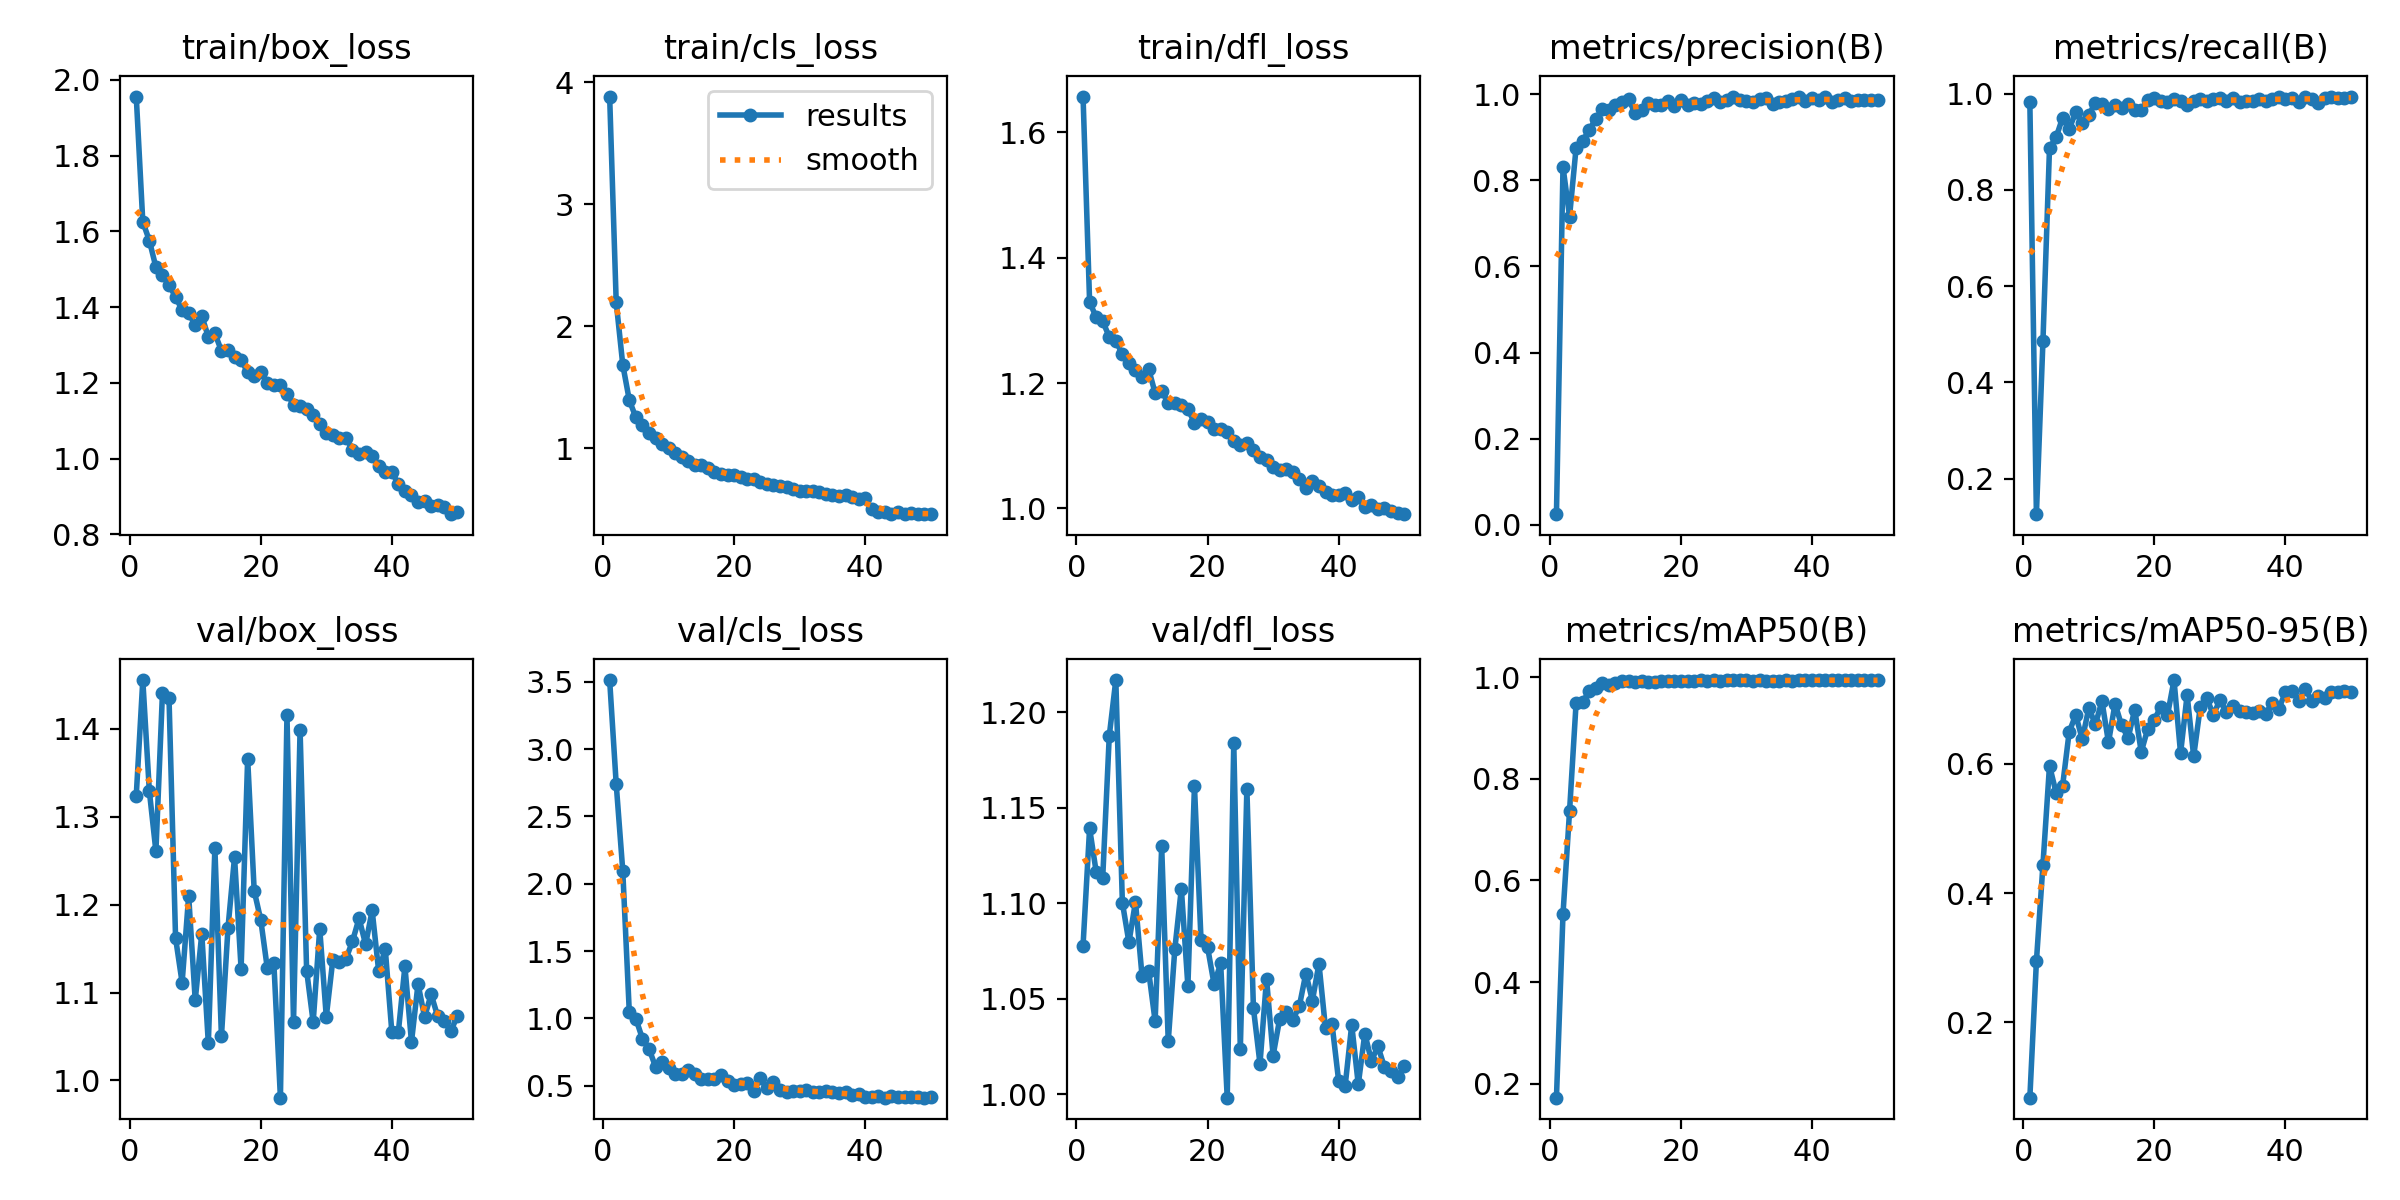

The table this chart was drawn from, first rows:
epoch, time, train/box_loss, train/cls_loss, train/dfl_loss, metrics/precision(B), metrics/recall(B), metrics/mAP50(B), metrics/mAP50-95(B), val/box_loss, val/cls_loss, val/dfl_loss, lr/pg0, lr/pg1, lr/pg2
1, 12.22, 1.956, 3.883, 1.657, 0.02477, 0.9829, 0.1721, 0.08341, 1.324, 3.513, 1.078, 0.0002285, 0.0002285, 0.0002285
2, 19.15, 1.625, 2.198, 1.33, 0.8308, 0.1259, 0.5339, 0.2943, 1.456, 2.741, 1.139, 0.0004636, 0.0004636, 0.0004636
3, 25.33, 1.576, 1.686, 1.305, 0.7157, 0.4863, 0.7368, 0.444, 1.329, 2.098, 1.116, 0.000697, 0.000697, 0.000697
4, 31.51, 1.506, 1.395, 1.299, 0.8756, 0.8873, 0.95, 0.5973, 1.261, 1.044, 1.113, 0.0007077, 0.0007077, 0.0007077
5, 37.69, 1.484, 1.254, 1.274, 0.8907, 0.9093, 0.9509, 0.5556, 1.441, 0.9973, 1.188, 0.0007029, 0.0007029, 0.0007029
6, 43.81, 1.459, 1.188, 1.267, 0.9172, 0.9503, 0.9738, 0.5662, 1.435, 0.8489, 1.217, 0.0006967, 0.0006967, 0.0006967
7, 49.96, 1.427, 1.126, 1.246, 0.9414, 0.9266, 0.9789, 0.6493, 1.162, 0.7747, 1.1, 0.0006892, 0.0006892, 0.0006892
8, 56.1, 1.392, 1.087, 1.232, 0.9655, 0.962, 0.9886, 0.6758, 1.111, 0.6404, 1.079, 0.0006804, 0.0006804, 0.0006804
9, 62.2, 1.384, 1.033, 1.221, 0.9628, 0.9384, 0.9847, 0.638, 1.21, 0.6791, 1.101, 0.0006703, 0.0006703, 0.0006703
10, 68.39, 1.353, 1.001, 1.21, 0.9739, 0.9565, 0.9893, 0.6866, 1.091, 0.6328, 1.062, 0.000659, 0.000659, 0.000659
11, 74.5, 1.377, 0.966, 1.223, 0.9804, 0.9807, 0.9932, 0.661, 1.167, 0.585, 1.065, 0.0006465, 0.0006465, 0.0006465
12, 80.93, 1.321, 0.9283, 1.184, 0.988, 0.9778, 0.9925, 0.6972, 1.042, 0.5838, 1.038, 0.0006329, 0.0006329, 0.0006329
13, 87.03, 1.33, 0.8937, 1.187, 0.9556, 0.969, 0.9908, 0.6333, 1.264, 0.6164, 1.13, 0.0006182, 0.0006182, 0.0006182
14, 93.12, 1.285, 0.8612, 1.168, 0.9618, 0.9774, 0.9924, 0.6931, 1.05, 0.588, 1.028, 0.0006025, 0.0006025, 0.0006025
15, 99.21, 1.286, 0.8657, 1.169, 0.9787, 0.9699, 0.9917, 0.6596, 1.174, 0.5522, 1.076, 0.0005859, 0.0005859, 0.0005859
16, 105.3, 1.268, 0.8415, 1.165, 0.9735, 0.9787, 0.9917, 0.6401, 1.254, 0.5524, 1.108, 0.0005683, 0.0005683, 0.0005683
17, 111.4, 1.26, 0.8086, 1.159, 0.9735, 0.9661, 0.9931, 0.684, 1.127, 0.5494, 1.056, 0.0005499, 0.0005499, 0.0005499
18, 117.5, 1.229, 0.789, 1.137, 0.9829, 0.966, 0.9921, 0.6185, 1.366, 0.581, 1.161, 0.0005308, 0.0005308, 0.0005308
19, 123.6, 1.217, 0.7853, 1.143, 0.9727, 0.9864, 0.9928, 0.6545, 1.216, 0.5356, 1.081, 0.0005111, 0.0005111, 0.0005111
20, 129.7, 1.229, 0.7812, 1.138, 0.9863, 0.9909, 0.9936, 0.6685, 1.183, 0.5039, 1.077, 0.0004907, 0.0004907, 0.0004907
21, 135.9, 1.2, 0.7621, 1.127, 0.9746, 0.9845, 0.9934, 0.6886, 1.128, 0.5112, 1.057, 0.0004698, 0.0004698, 0.0004698
22, 142.1, 1.195, 0.7472, 1.127, 0.9793, 0.9821, 0.9929, 0.6752, 1.134, 0.5159, 1.068, 0.0004485, 0.0004485, 0.0004485
23, 148.1, 1.193, 0.7493, 1.121, 0.9771, 0.9891, 0.9946, 0.7297, 0.9803, 0.4627, 0.9981, 0.0004268, 0.0004268, 0.0004268
24, 154.2, 1.172, 0.7276, 1.108, 0.9839, 0.9843, 0.9933, 0.6163, 1.416, 0.5538, 1.184, 0.0004049, 0.0004049, 0.0004049
25, 160.3, 1.142, 0.7082, 1.101, 0.9905, 0.9771, 0.9942, 0.7067, 1.066, 0.4792, 1.023, 0.0003828, 0.0003828, 0.0003828
26, 166.4, 1.139, 0.7036, 1.104, 0.9826, 0.9845, 0.9927, 0.6118, 1.399, 0.5269, 1.16, 0.0003606, 0.0003606, 0.0003606
27, 172.5, 1.13, 0.6899, 1.093, 0.9872, 0.9896, 0.9944, 0.6875, 1.125, 0.4671, 1.045, 0.0003384, 0.0003384, 0.0003384
28, 178.6, 1.116, 0.6812, 1.082, 0.9929, 0.9844, 0.9947, 0.7016, 1.066, 0.4507, 1.016, 0.0003163, 0.0003163, 0.0003163
29, 184.6, 1.092, 0.6682, 1.078, 0.9855, 0.9899, 0.9944, 0.6759, 1.173, 0.4607, 1.06, 0.0002943, 0.0002943, 0.0002943
30, 190.9, 1.067, 0.6522, 1.065, 0.9833, 0.9905, 0.9946, 0.6986, 1.072, 0.4608, 1.02, 0.0002727, 0.0002727, 0.0002727
31, 197, 1.061, 0.6533, 1.062, 0.9818, 0.9841, 0.9933, 0.6805, 1.137, 0.4672, 1.039, 0.0002514, 0.0002514, 0.0002514
32, 203.1, 1.054, 0.6524, 1.063, 0.9889, 0.9912, 0.9944, 0.6889, 1.135, 0.449, 1.043, 0.0002305, 0.0002305, 0.0002305
33, 209.1, 1.055, 0.6416, 1.059, 0.9898, 0.9827, 0.9934, 0.6814, 1.138, 0.4523, 1.039, 0.0002101, 0.0002101, 0.0002101
34, 215.2, 1.023, 0.6248, 1.047, 0.9757, 0.9857, 0.9927, 0.6806, 1.158, 0.4575, 1.046, 0.0001903, 0.0001903, 0.0001903
35, 221.3, 1.012, 0.6157, 1.033, 0.9813, 0.9853, 0.9935, 0.6784, 1.184, 0.4523, 1.063, 0.0001712, 0.0001712, 0.0001712
36, 227.4, 1.018, 0.6129, 1.044, 0.9849, 0.9889, 0.9946, 0.6823, 1.155, 0.4474, 1.049, 0.0001528, 0.0001528, 0.0001528
37, 233.5, 1.006, 0.6181, 1.035, 0.9878, 0.9853, 0.9937, 0.6775, 1.193, 0.4495, 1.068, 0.0001353, 0.0001353, 0.0001353
38, 239.6, 0.98, 0.5982, 1.026, 0.9929, 0.9889, 0.9949, 0.6948, 1.124, 0.4304, 1.034, 0.0001186, 0.0001186, 0.0001186
39, 245.8, 0.9643, 0.5842, 1.022, 0.9834, 0.9932, 0.9948, 0.6857, 1.15, 0.4343, 1.036, 0.0001029, 0.0001029, 0.0001029
40, 251.9, 0.9643, 0.5922, 1.021, 0.9907, 0.9897, 0.9947, 0.7105, 1.055, 0.4157, 1.007, 8.82475e-05, 8.82475e-05, 8.82475e-05
41, 289.8, 0.9325, 0.4995, 1.025, 0.9855, 0.9903, 0.9948, 0.7134, 1.055, 0.413, 1.004, 7.46391e-05, 7.46391e-05, 7.46391e-05
42, 295.8, 0.9131, 0.4804, 1.013, 0.9941, 0.9831, 0.9948, 0.698, 1.13, 0.4257, 1.036, 6.21592e-05, 6.21592e-05, 6.21592e-05
43, 301.8, 0.9048, 0.4792, 1.018, 0.9825, 0.9943, 0.9948, 0.7163, 1.044, 0.4103, 1.005, 5.08569e-05, 5.08569e-05, 5.08569e-05
44, 307.8, 0.8848, 0.4633, 1.002, 0.9855, 0.9899, 0.9945, 0.698, 1.11, 0.4214, 1.032, 4.0777e-05, 4.0777e-05, 4.0777e-05
45, 313.8, 0.889, 0.4751, 1.006, 0.9915, 0.9813, 0.9945, 0.7056, 1.072, 0.4138, 1.017, 3.19591e-05, 3.19591e-05, 3.19591e-05
46, 319.8, 0.8734, 0.4661, 0.9996, 0.9831, 0.9922, 0.9946, 0.7018, 1.098, 0.418, 1.025, 2.44381e-05, 2.44381e-05, 2.44381e-05
47, 325.7, 0.876, 0.4677, 1, 0.9856, 0.9931, 0.9945, 0.712, 1.073, 0.4123, 1.014, 1.82437e-05, 1.82437e-05, 1.82437e-05
48, 331.8, 0.8719, 0.4659, 0.9964, 0.9867, 0.9909, 0.9945, 0.7116, 1.068, 0.4123, 1.012, 1.34002e-05, 1.34002e-05, 1.34002e-05
49, 337.7, 0.853, 0.4611, 0.9935, 0.9858, 0.9921, 0.9944, 0.713, 1.056, 0.4105, 1.009, 9.9269e-06, 9.9269e-06, 9.9269e-06
50, 343.7, 0.8596, 0.4616, 0.9909, 0.9858, 0.993, 0.9944, 0.7106, 1.073, 0.4118, 1.014, 7.83741e-06, 7.83741e-06, 7.83741e-06
